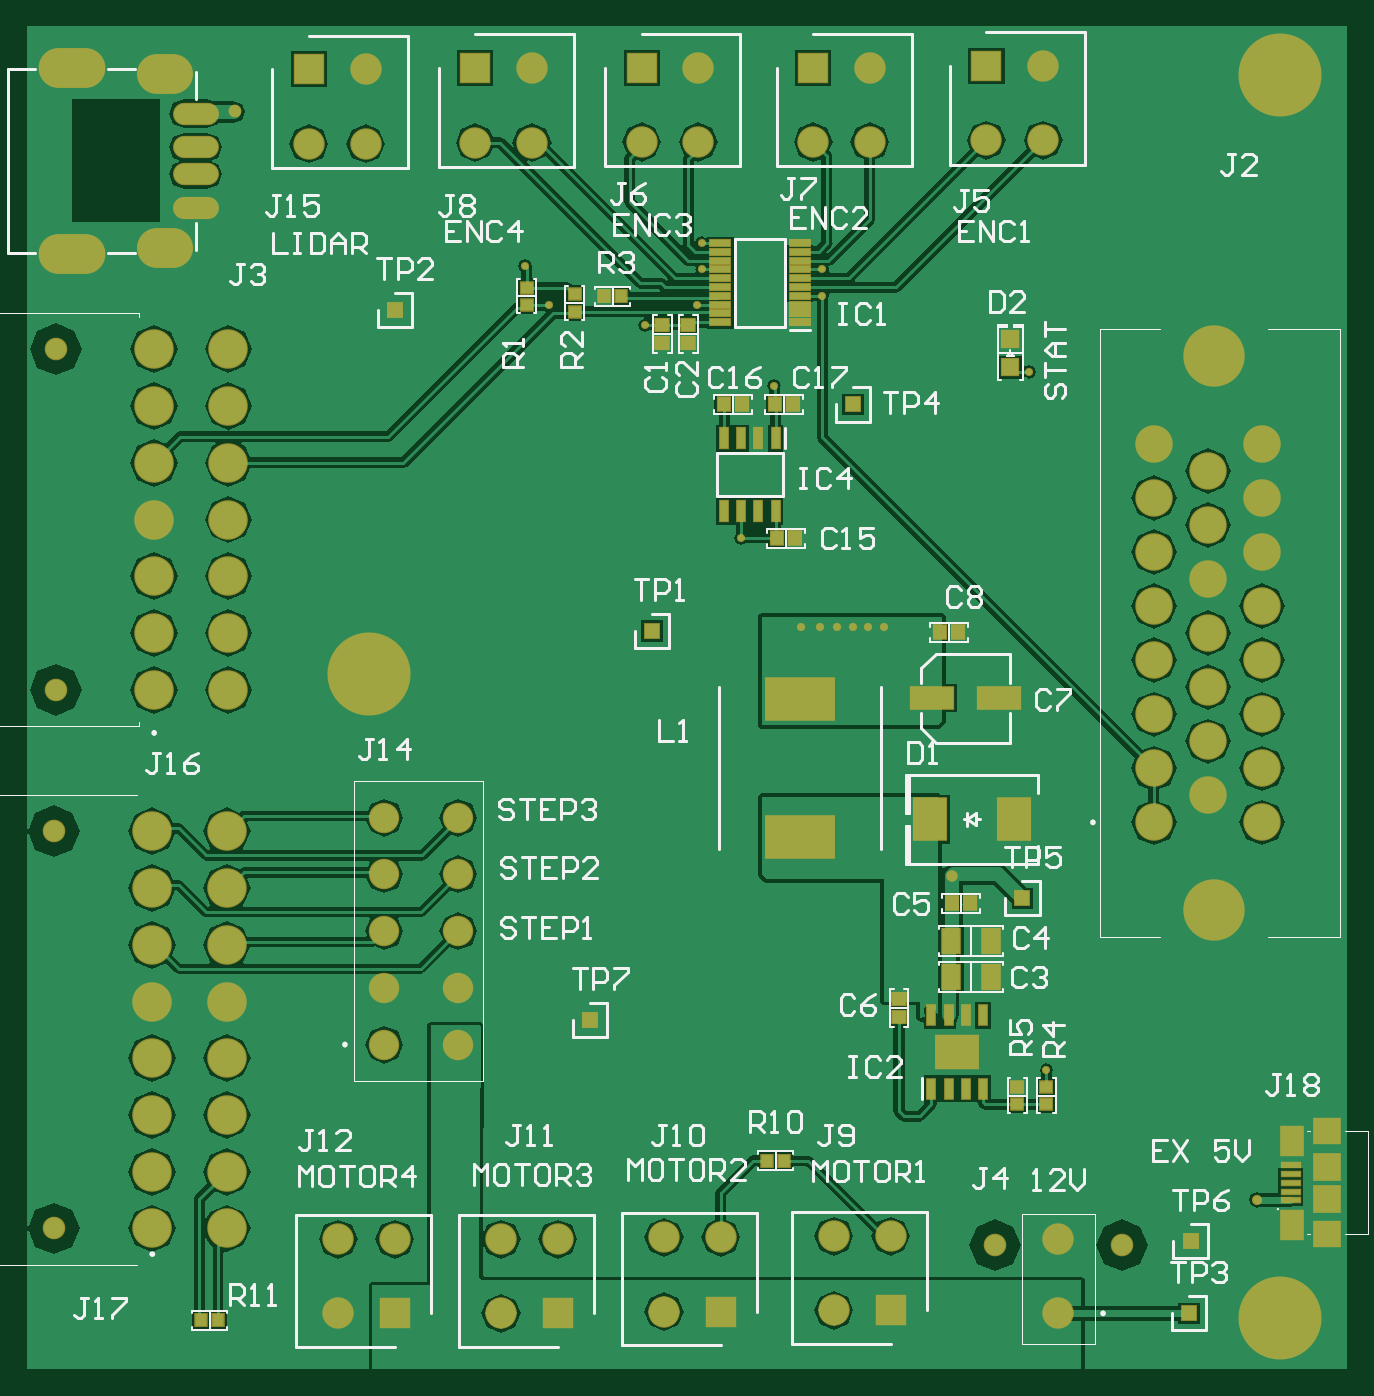
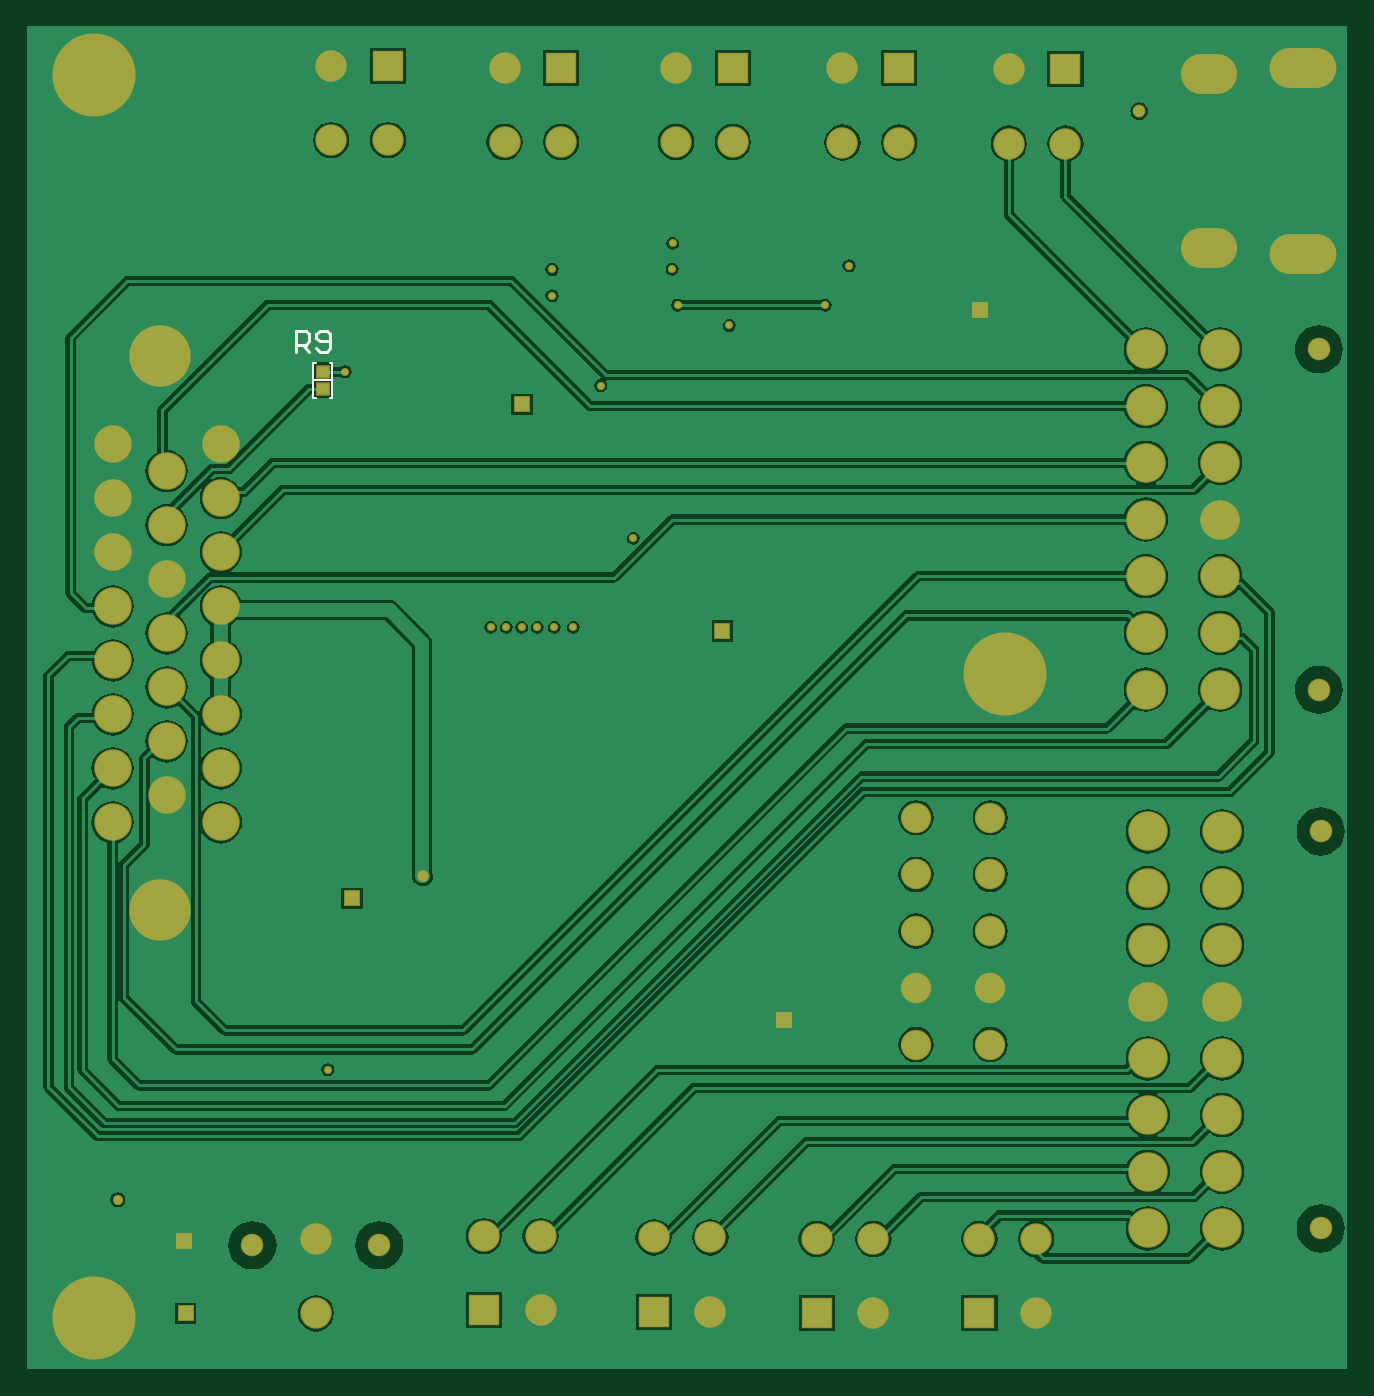
Circuit board: 9 layer files. Board 97.8 x 99.4 mm.
- bottom_copper: MainPCB.GBL (64774 bytes)
- bottom_silk: MainPCB.GBO (802 bytes)
- paste: MainPCB.GBP (339 bytes)
- bottom_mask: MainPCB.GBS (3563 bytes)
- outline: MainPCB.GM1 (272 bytes)
- top_copper: MainPCB.GTL (37451 bytes)
- top_silk: MainPCB.GTO (27580 bytes)
- paste: MainPCB.GTP (2608 bytes)
- top_mask: MainPCB.GTS (5827 bytes)

=== bottom_copper: MainPCB.GBL (64774 bytes, source omitted) ===
=== bottom_silk: MainPCB.GBO ===
G04*
G04 #@! TF.GenerationSoftware,Altium Limited,Altium Designer,21.0.9 (235)*
G04*
G04 Layer_Color=32896*
%FSLAX25Y25*%
%MOIN*%
G70*
G04*
G04 #@! TF.SameCoordinates,91F4C2CD-C4D8-4C02-87E3-D191CECDD99B*
G04*
G04*
G04 #@! TF.FilePolarity,Positive*
G04*
G01*
G75*
%ADD12C,0.00591*%
%ADD13C,0.01000*%
D12*
X301500Y294000D02*
X302256D01*
Y284000D02*
Y294000D01*
X301500Y284000D02*
X302256D01*
X296744D02*
X297500D01*
X296744D02*
Y294000D01*
X297500D01*
X296744Y289000D02*
X302256D01*
D13*
X307400Y297400D02*
Y303398D01*
X304401D01*
X303401Y302398D01*
Y300399D01*
X304401Y299399D01*
X307400D01*
X305401D02*
X303401Y297400D01*
X301402Y298400D02*
X300402Y297400D01*
X298403D01*
X297403Y298400D01*
Y302398D01*
X298403Y303398D01*
X300402D01*
X301402Y302398D01*
Y301399D01*
X300402Y300399D01*
X297403D01*
M02*

=== paste: MainPCB.GBP ===
G04*
G04 #@! TF.GenerationSoftware,Altium Limited,Altium Designer,21.0.9 (235)*
G04*
G04 Layer_Color=128*
%FSLAX25Y25*%
%MOIN*%
G70*
G04*
G04 #@! TF.SameCoordinates,91F4C2CD-C4D8-4C02-87E3-D191CECDD99B*
G04*
G04*
G04 #@! TF.FilePolarity,Positive*
G04*
G01*
G75*
%ADD24R,0.03740X0.03347*%
D24*
X299500Y286441D02*
D03*
Y291559D02*
D03*
M02*

=== bottom_mask: MainPCB.GBS ===
G04*
G04 #@! TF.GenerationSoftware,Altium Limited,Altium Designer,21.0.9 (235)*
G04*
G04 Layer_Color=16711935*
%FSLAX25Y25*%
%MOIN*%
G70*
G04*
G04 #@! TF.SameCoordinates,91F4C2CD-C4D8-4C02-87E3-D191CECDD99B*
G04*
G04*
G04 #@! TF.FilePolarity,Negative*
G04*
G01*
G75*
%ADD42R,0.04331X0.03937*%
%ADD50C,0.09153*%
%ADD51R,0.09153X0.09153*%
%ADD52C,0.24213*%
%ADD53R,0.04921X0.04921*%
%ADD54C,0.06594*%
%ADD55C,0.11516*%
%ADD56C,0.10925*%
%ADD57C,0.17894*%
%ADD58C,0.08858*%
%ADD59O,0.16339X0.11614*%
%ADD60O,0.19488X0.11614*%
%ADD61C,0.02362*%
%ADD62C,0.02953*%
%ADD63C,0.03740*%
%ADD64C,0.03347*%
D42*
X299500Y286441D02*
D03*
Y291559D02*
D03*
D50*
X236000Y39500D02*
D03*
Y17846D02*
D03*
X252535Y39500D02*
D03*
X186500Y39154D02*
D03*
Y17500D02*
D03*
X203035Y39154D02*
D03*
X138965Y38653D02*
D03*
Y17000D02*
D03*
X155500Y38653D02*
D03*
X91500D02*
D03*
Y17000D02*
D03*
X108035Y38653D02*
D03*
X301500D02*
D03*
Y17000D02*
D03*
X99500Y358000D02*
D03*
Y379654D02*
D03*
X82965Y358000D02*
D03*
X148000Y358347D02*
D03*
Y380000D02*
D03*
X131465Y358347D02*
D03*
X196500Y358500D02*
D03*
Y380153D02*
D03*
X179965Y358500D02*
D03*
X246500D02*
D03*
Y380153D02*
D03*
X229965Y358500D02*
D03*
X297035Y359000D02*
D03*
Y380654D02*
D03*
X280500Y359000D02*
D03*
D51*
X252535Y17846D02*
D03*
X203035Y17500D02*
D03*
X155500Y17000D02*
D03*
X108035D02*
D03*
X82965Y379654D02*
D03*
X131465Y380000D02*
D03*
X179965Y380153D02*
D03*
X229965D02*
D03*
X280500Y380654D02*
D03*
D52*
X100500Y203500D02*
D03*
X366142Y15748D02*
D03*
Y377953D02*
D03*
D53*
X241500Y282000D02*
D03*
X291000Y138000D02*
D03*
X183000Y216000D02*
D03*
X339500Y17000D02*
D03*
X108000Y309500D02*
D03*
X165000Y102500D02*
D03*
X340000Y38000D02*
D03*
D54*
X320004Y36843D02*
D03*
X282996D02*
D03*
X9106Y198823D02*
D03*
Y298035D02*
D03*
X8563Y41749D02*
D03*
Y157497D02*
D03*
D55*
X37846Y198823D02*
D03*
Y215358D02*
D03*
Y231894D02*
D03*
Y248429D02*
D03*
Y264965D02*
D03*
Y281500D02*
D03*
Y298035D02*
D03*
X59500Y198823D02*
D03*
Y215358D02*
D03*
Y231894D02*
D03*
Y248429D02*
D03*
Y264965D02*
D03*
Y281500D02*
D03*
Y298035D02*
D03*
X58957Y157497D02*
D03*
Y140961D02*
D03*
Y124426D02*
D03*
Y107890D02*
D03*
Y91355D02*
D03*
Y74819D02*
D03*
Y58284D02*
D03*
Y41749D02*
D03*
X37303Y157497D02*
D03*
Y140961D02*
D03*
Y124426D02*
D03*
Y107890D02*
D03*
Y91355D02*
D03*
Y74819D02*
D03*
Y58284D02*
D03*
Y41749D02*
D03*
D56*
X329252Y160138D02*
D03*
Y175886D02*
D03*
Y191634D02*
D03*
Y207382D02*
D03*
Y223130D02*
D03*
Y238878D02*
D03*
Y254626D02*
D03*
Y270374D02*
D03*
X345000Y168012D02*
D03*
Y183760D02*
D03*
Y199508D02*
D03*
Y215256D02*
D03*
Y231004D02*
D03*
Y246752D02*
D03*
Y262500D02*
D03*
X360748Y160138D02*
D03*
Y175886D02*
D03*
Y191634D02*
D03*
Y207382D02*
D03*
Y223130D02*
D03*
Y238878D02*
D03*
Y254626D02*
D03*
Y270374D02*
D03*
D57*
X346969Y134547D02*
D03*
Y295965D02*
D03*
D58*
X126537Y161500D02*
D03*
Y144965D02*
D03*
Y128429D02*
D03*
Y111894D02*
D03*
Y95358D02*
D03*
X104884Y161500D02*
D03*
Y144965D02*
D03*
Y128429D02*
D03*
Y111894D02*
D03*
Y95358D02*
D03*
D59*
X41000Y378394D02*
D03*
Y327606D02*
D03*
D60*
X13795Y380165D02*
D03*
Y325835D02*
D03*
D61*
X146074Y322426D02*
D03*
X195969Y310961D02*
D03*
X153061Y310939D02*
D03*
X232000Y217000D02*
D03*
X226500D02*
D03*
X250500D02*
D03*
X246000D02*
D03*
X241500D02*
D03*
X237000D02*
D03*
X298000Y88000D02*
D03*
X209000Y243000D02*
D03*
X232663Y313663D02*
D03*
X181000Y305000D02*
D03*
X218500Y287500D02*
D03*
X293000Y291500D02*
D03*
X197661Y321339D02*
D03*
X232663Y321337D02*
D03*
X197500Y329000D02*
D03*
D62*
X359293Y50106D02*
D03*
D63*
X61500Y367500D02*
D03*
D64*
X270342Y144443D02*
D03*
M02*

=== outline: MainPCB.GM1 ===
G04*
G04 #@! TF.GenerationSoftware,Altium Limited,Altium Designer,21.0.9 (235)*
G04*
G04 Layer_Color=16711935*
%FSLAX25Y25*%
%MOIN*%
G70*
G04*
G04 #@! TF.SameCoordinates,91F4C2CD-C4D8-4C02-87E3-D191CECDD99B*
G04*
G04*
G04 #@! TF.FilePolarity,Positive*
G04*
G01*
G75*
M02*

=== top_copper: MainPCB.GTL (37451 bytes, source omitted) ===
=== top_silk: MainPCB.GTO (27580 bytes, source omitted) ===
=== paste: MainPCB.GTP ===
G04*
G04 #@! TF.GenerationSoftware,Altium Limited,Altium Designer,21.0.9 (235)*
G04*
G04 Layer_Color=8421504*
%FSLAX25Y25*%
%MOIN*%
G70*
G04*
G04 #@! TF.SameCoordinates,91F4C2CD-C4D8-4C02-87E3-D191CECDD99B*
G04*
G04*
G04 #@! TF.FilePolarity,Positive*
G04*
G01*
G75*
%ADD14R,0.03347X0.03740*%
%ADD15R,0.04724X0.04724*%
%ADD16R,0.05315X0.01575*%
%ADD17R,0.06299X0.08268*%
%ADD18R,0.07480X0.07087*%
%ADD19R,0.07480X0.07480*%
%ADD20R,0.12598X0.06299*%
%ADD21R,0.03543X0.03937*%
%ADD22R,0.20079X0.12402*%
%ADD23O,0.12795X0.05906*%
%ADD24R,0.03740X0.03347*%
%ADD25R,0.03937X0.03543*%
%ADD26R,0.05118X0.07087*%
%ADD27R,0.12205X0.09449*%
%ADD28R,0.02559X0.06004*%
%ADD29R,0.02559X0.05906*%
%ADD30R,0.05807X0.01772*%
%ADD31R,0.09646X0.12402*%
D14*
X56559Y15000D02*
D03*
X51441D02*
D03*
X216441Y61500D02*
D03*
X221559D02*
D03*
X174059Y313500D02*
D03*
X168941D02*
D03*
D15*
X287500Y301134D02*
D03*
Y292866D02*
D03*
D16*
X369172Y49957D02*
D03*
Y52517D02*
D03*
Y55076D02*
D03*
Y57635D02*
D03*
Y60194D02*
D03*
D17*
X369665Y42871D02*
D03*
Y67280D02*
D03*
D18*
X379700Y40115D02*
D03*
Y70036D02*
D03*
D19*
Y50351D02*
D03*
Y59800D02*
D03*
D20*
X264595Y196363D02*
D03*
X284279D02*
D03*
D21*
X266843Y215500D02*
D03*
X272158D02*
D03*
X270342Y136500D02*
D03*
X275658D02*
D03*
X218843Y282000D02*
D03*
X224158D02*
D03*
X219342Y243000D02*
D03*
X224658D02*
D03*
X203842Y282000D02*
D03*
X209157D02*
D03*
D22*
X226000Y196079D02*
D03*
Y155921D02*
D03*
D23*
X49937Y356937D02*
D03*
Y349063D02*
D03*
Y366779D02*
D03*
Y339220D02*
D03*
D24*
X289437Y77941D02*
D03*
Y83059D02*
D03*
X298000Y83059D02*
D03*
Y77941D02*
D03*
X160500Y314059D02*
D03*
Y308941D02*
D03*
X146500Y316059D02*
D03*
Y310941D02*
D03*
D25*
X255000Y103342D02*
D03*
Y108658D02*
D03*
X193500Y305157D02*
D03*
Y299843D02*
D03*
X186000Y305157D02*
D03*
Y299843D02*
D03*
D26*
X281709Y125500D02*
D03*
X270291D02*
D03*
X281709Y115000D02*
D03*
X270291D02*
D03*
D27*
X271937Y93189D02*
D03*
D28*
X264437Y103866D02*
D03*
X269437D02*
D03*
X274437D02*
D03*
X279437D02*
D03*
Y82512D02*
D03*
X274437D02*
D03*
X269437D02*
D03*
X264437D02*
D03*
D29*
X219000Y250870D02*
D03*
X214000D02*
D03*
X209000D02*
D03*
X204000D02*
D03*
Y272130D02*
D03*
X209000D02*
D03*
X214000D02*
D03*
X219000D02*
D03*
D30*
X202933Y305984D02*
D03*
Y308543D02*
D03*
Y311102D02*
D03*
Y313661D02*
D03*
Y316220D02*
D03*
Y318779D02*
D03*
Y321339D02*
D03*
Y323898D02*
D03*
Y326457D02*
D03*
Y329016D02*
D03*
X226067D02*
D03*
Y326457D02*
D03*
Y323898D02*
D03*
Y321339D02*
D03*
Y318779D02*
D03*
Y316220D02*
D03*
Y313661D02*
D03*
Y311102D02*
D03*
Y308543D02*
D03*
Y305984D02*
D03*
D31*
X264158Y161000D02*
D03*
X288567D02*
D03*
M02*

=== top_mask: MainPCB.GTS (5827 bytes, source omitted) ===
